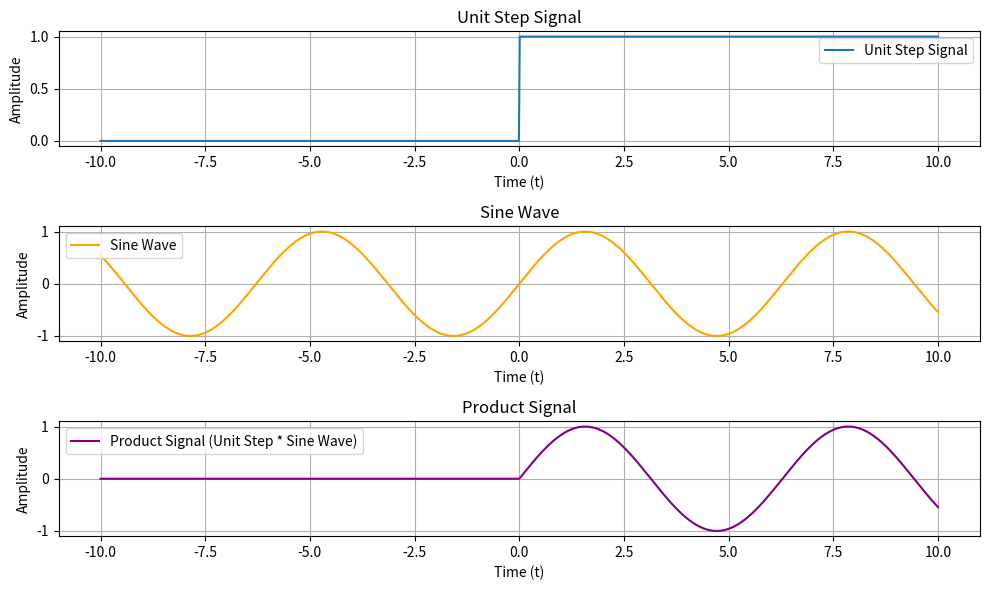

This figure's Python source:
import numpy as np
import matplotlib.pyplot as plt

# Define the time range
t = np.linspace(-10, 10, 1000)  # From -10 to 10 with 1000 points

# Define the unit step function
u = np.where(t >= 0, 1, 0)

# Define a sine wave
sine_wave = np.sin(t)

# Multiply the two signals
product_signal = u * sine_wave

# Plot the individual signals and the product signal
plt.figure(figsize=(10, 6))

# Plot unit step
plt.subplot(3, 1, 1)
plt.plot(t, u, label="Unit Step Signal")
plt.title("Unit Step Signal")
plt.xlabel("Time (t)")
plt.ylabel("Amplitude")
plt.grid(True)
plt.legend()

# Plot sine wave
plt.subplot(3, 1, 2)
plt.plot(t, sine_wave, label="Sine Wave", color="orange")
plt.title("Sine Wave")
plt.xlabel("Time (t)")
plt.ylabel("Amplitude")
plt.grid(True)
plt.legend()

# Plot product signal
plt.subplot(3, 1, 3)
plt.plot(t, product_signal, label="Product Signal (Unit Step * Sine Wave)", color="purple")
plt.title("Product Signal")
plt.xlabel("Time (t)")
plt.ylabel("Amplitude")
plt.grid(True)
plt.legend()

plt.tight_layout()
plt.show()
